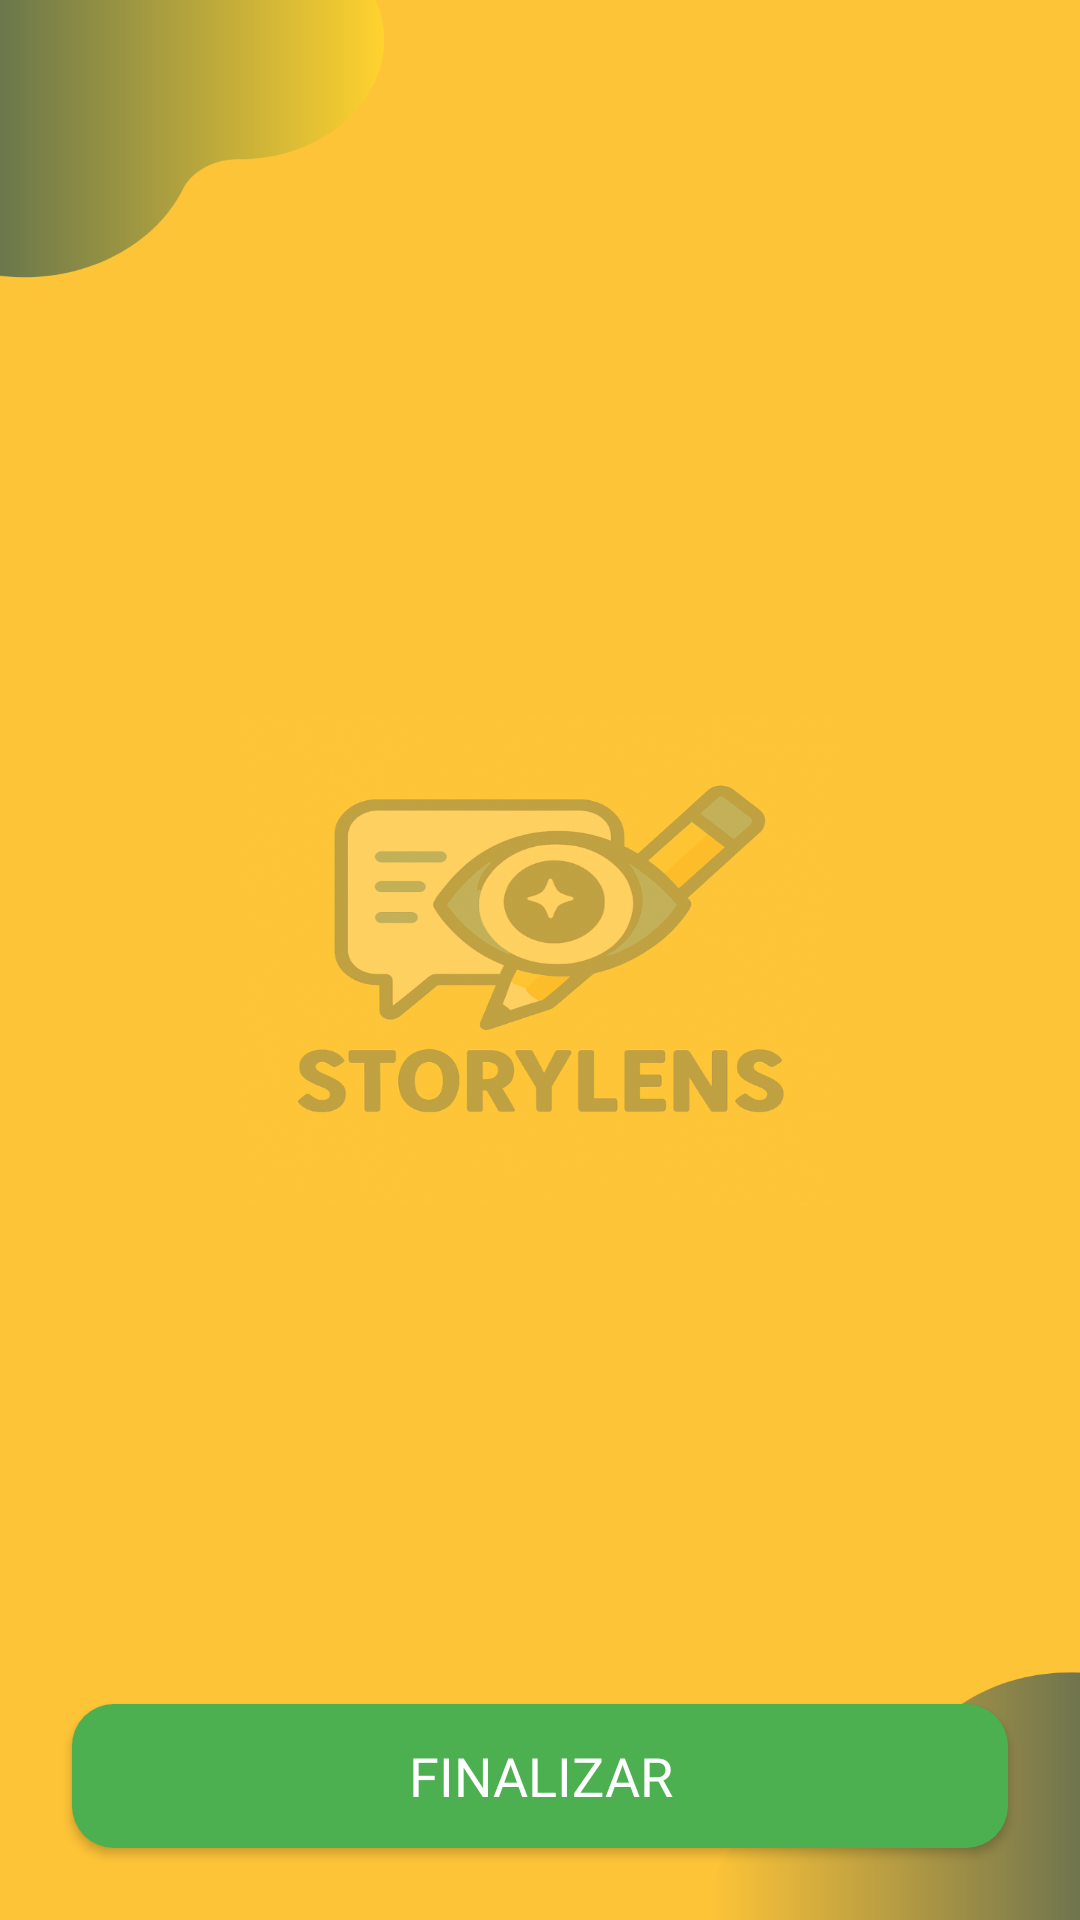

Write the Android layout XML for this screen, with the resource values it uses.
<!-- AndroidManifest.xml: application theme Theme.Write_vision_ai -->
<!-- res/layout/activity_compose.xml -->
<?xml version="1.0" encoding="utf-8"?>
<FrameLayout xmlns:android="http://schemas.android.com/apk/res/android"
    android:id="@+id/composeContainer"
    android:layout_width="match_parent"
    android:layout_height="match_parent"
    android:background="@drawable/screen_2">

    
    <ImageView
        android:id="@+id/baseImageView"
        android:layout_width="match_parent"
        android:layout_height="match_parent"
        android:scaleType="fitCenter" />

    
    <ImageView
        android:id="@+id/draggableBubble"
        android:layout_width="200dp"
        android:layout_height="200dp"
        android:layout_gravity="top|start"
        android:visibility="gone"
        android:contentDescription="Viñeta de texto" />

    <androidx.appcompat.widget.AppCompatButton
        android:id="@+id/btnFinishCompose"
        android:layout_width="match_parent"
        android:layout_height="wrap_content"
        android:text="Finalizar"
        android:layout_gravity="bottom"
        android:layout_margin="24dp"
        android:background="@drawable/comic_button_green"
        android:textColor="#FFFFFF"
        android:fontFamily="@font/comicneue_bold"
        android:textSize="18sp"
        android:drawableStart="@drawable/ic_check"
        android:drawableTint="#FFFFFF"
        android:drawablePadding="8dp"
        android:paddingStart="16dp"
        android:paddingEnd="16dp" />
</FrameLayout>
<!-- resources referenced by this layout -->
<resources>
  <!-- drawable comic_button_green (drawable) -->
  <selector xmlns:android="http://schemas.android.com/apk/res/android">
      <item android:state_pressed="true">
          <shape android:shape="rectangle">
              <solid android:color="#388E3C" />
              <corners android:radius="14dp" />
          </shape>
      </item>
      <item>
          <shape android:shape="rectangle">
              <solid android:color="#4CAF50" />
              <corners android:radius="14dp" />
          </shape>
      </item>
  </selector>
  <!-- drawable screen_2: png bitmap (drawable, 432686 bytes) -->
  <style name="Theme.Write_vision_ai" parent="Theme.MaterialComponents.DayNight.DarkActionBar">
          
          <item name="colorPrimary">@color/purple_500</item>
          <item name="colorPrimaryVariant">@color/purple_700</item>
          <item name="colorOnPrimary">@color/white</item>
          
          <item name="colorSecondary">@color/teal_200</item>
          <item name="colorSecondaryVariant">@color/teal_700</item>
          <item name="colorOnSecondary">@color/black</item>
          
          <item name="android:statusBarColor">@color/azul_status</item>
      </style>
  <color name="purple_500">#FF6200EE</color>
  <color name="purple_700">#FF3700B3</color>
  <color name="white">#FFFFFFFF</color>
  <color name="teal_200">#FF03DAC5</color>
  <color name="teal_700">#FF018786</color>
  <color name="black">#FF000000</color>
</resources>
